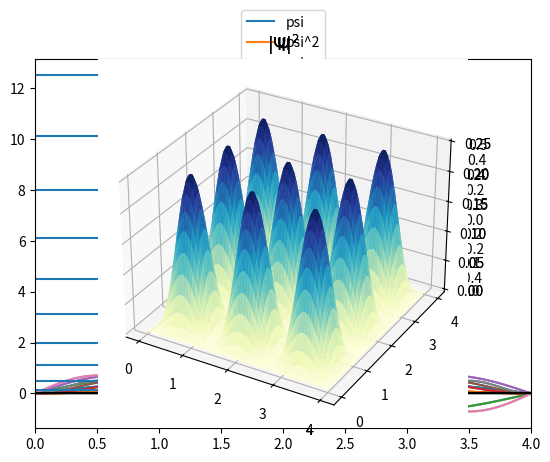

This chart was generated by the following Python code:
# Gráfica de psi_1 y su cuadrado

import numpy as np
from matplotlib import pyplot as plt

L=4.0
n=1.0

x=np.linspace(0,L,100)

psi=np.sqrt(2.0/L)*np.sin(n*np.pi*x/L)
psi2=psi*psi

plt.plot(x,psi,label="psi")
plt.plot(x,psi2,label="psi^2")

plt.legend()
plt.axhline(y=0, color='k')
plt.show()

# Gráfica de psi_1, psi_2, psi_3, psi_4 y su cuadrado

import numpy as np
from matplotlib import pyplot as plt

L=4.0
x=np.linspace(0,L,100)

n=1.0

psi=np.sqrt(2.0/L)*np.sin(n*np.pi*x/L)
psi2=psi*psi
plt.plot(x,psi,label="psi")
plt.plot(x,psi2,label="psi^2")

plt.legend()
plt.axhline(y=0, color='k')
plt.show()

n=2.0

psi=np.sqrt(2.0/L)*np.sin(n*np.pi*x/L)
psi2=psi*psi
plt.plot(x,psi,label="psi")
plt.plot(x,psi2,label="psi^2")

plt.legend()
plt.axhline(y=0, color='k')
plt.show()

n=3.0

psi=np.sqrt(2.0/L)*np.sin(n*np.pi*x/L)
psi2=psi*psi
plt.plot(x,psi,label="psi")
plt.plot(x,psi2,label="psi^2")

plt.legend()
plt.axhline(y=0, color='k')
plt.show()

n=4.0

psi=np.sqrt(2.0/L)*np.sin(n*np.pi*x/L)
psi2=psi*psi
plt.plot(x,psi,label="psi")
plt.plot(x,psi2,label="psi^2")

plt.legend()
plt.axhline(y=0, color='k')
plt.show()

# Gráfica de psi_1, psi_2, psi_3, psi_4 y su cuadrado con for

import numpy as np
from matplotlib import pyplot as plt

L=4.0
x=np.linspace(0,L,100)

for n in range(1,5):
    psi=np.sqrt(2.0/L)*np.sin(n*np.pi*x/L)
    psi2=psi*psi
    plt.plot(x,psi,label="psi")
    plt.plot(x,psi2,label="$psi^2$")
    plt.legend()
    plt.axhline(y=0, color='k')
    plt.show()

from matplotlib import pyplot as plt

for n in range(1,11):
    plt.hlines(n**2.0/(8.0*(1.0**2.0)),0,1)

plt.xlim(0,4)
plt.show()

import numpy as np
from scipy import integrate

L=2.0

psi_1psi_1 = integrate.quad(lambda x: np.sqrt(2.0/L)*np.sin(np.pi*1.0*x/L)*np.sqrt(2.0/L)*np.sin(np.pi*1.0*x/L),0,L)
psi_3psi_3 = integrate.quad(lambda x: np.sqrt(2.0/L)*np.sin(np.pi*3.0*x/L)*np.sqrt(2.0/L)*np.sin(np.pi*3.0*x/L),0,L)

psi_1psi_3 = integrate.quad(lambda x: np.sqrt(2.0/L)*np.sin(np.pi*1.0*x/L)*np.sqrt(2.0/L)*np.sin(np.pi*3.0*x/L),0,L)

print("Integrales")
print("psi_1psi_1",psi_1psi_1)
print("psi_3psi_3",psi_3psi_3)
print("psi_1psi_3",psi_1psi_3)

from mpl_toolkits import mplot3d
import numpy as np
import matplotlib.pyplot as plt

Lx=4.0
Ly=4.0

nx=1.0
ny=1.0

x = np.linspace(0, Lx, 30)
y = np.linspace(0, Ly, 30)
X, Y = np.meshgrid(x, y)

psi = np.sqrt(2.0/Lx)*np.sqrt(2.0/Ly)*np.sin(nx*np.pi*X/Lx)*np.sin(ny*np.pi*Y/Ly)

ax = plt.axes(projection='3d')
ax.plot_surface(X, Y, psi, rstride=1, cstride=1,
                cmap='YlGnBu', edgecolor='none')
ax.set_title("$\Psi$")
plt.show()

psi = np.sqrt(2.0/Lx)*np.sqrt(2.0/Ly)*np.sin(nx*np.pi*X/Lx)*np.sin(ny*np.pi*Y/Ly)

ax = plt.axes(projection='3d')
ax.plot_surface(X, Y, psi**2.0, rstride=1, cstride=1,
                cmap='YlGnBu', edgecolor='none')
ax.set_title("$|\Psi|^2$")
plt.show()

from mpl_toolkits import mplot3d
import numpy as np
import matplotlib.pyplot as plt

Lx=4.0
Ly=4.0

nx=3.0
ny=3.0

x = np.linspace(0, Lx, 70)
y = np.linspace(0, Ly, 70)
X, Y = np.meshgrid(x, y)

psi = np.sqrt(2.0/Lx)*np.sqrt(2.0/Ly)*np.sin(nx*np.pi*X/Lx)*np.sin(ny*np.pi*Y/Ly)

ax = plt.axes(projection='3d')
ax.plot_surface(X, Y, psi, rstride=1, cstride=1,
                cmap='YlGnBu', edgecolor='none')
ax.set_title("$\Psi$")
plt.show()

psi = np.sqrt(2.0/Lx)*np.sqrt(2.0/Ly)*np.sin(nx*np.pi*X/Lx)*np.sin(ny*np.pi*Y/Ly)

ax = plt.axes(projection='3d')
ax.plot_surface(X, Y, psi**2.0, rstride=1, cstride=1,
                cmap='YlGnBu', edgecolor='none')
ax.set_title("$|\Psi|^2$")
plt.show()